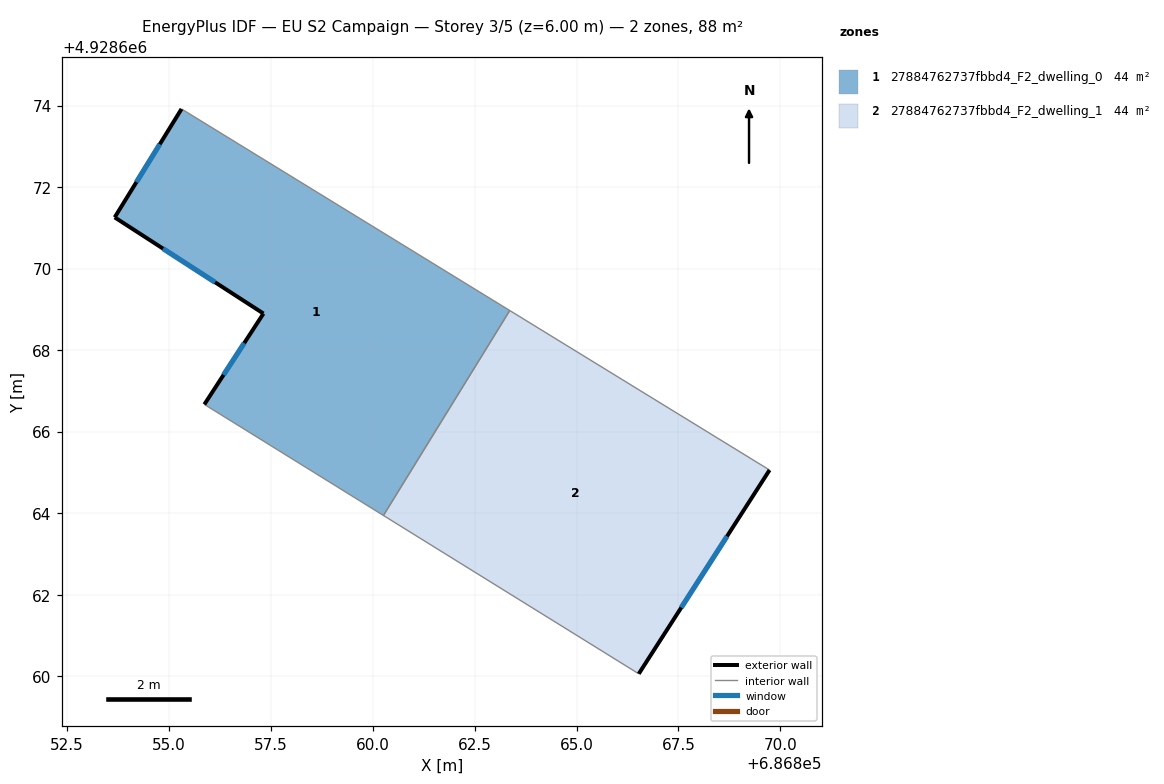
=== STOREY PLAN SPEC (per zone: floor XY polygon, exterior-wall plan segments, windows/doors) ===
zone 1: 27884762737fbbd4_F2_dwelling_0  (44.0 m²)
  floor: (686863.36, 4928668.97) (686860.26, 4928663.95) (686855.87, 4928666.67) (686857.32, 4928668.90) (686853.67, 4928671.26) (686855.31, 4928673.92)
  exterior wall: (686857.32, 4928668.90) – (686855.87, 4928666.67)  [2.7 m]
    window: (686856.85, 4928668.17) – (686856.34, 4928667.40)  [1.0 m²]
  exterior wall: (686853.67, 4928671.26) – (686857.32, 4928668.90)  [4.3 m]
    window: (686854.86, 4928670.49) – (686856.13, 4928669.67)  [1.6 m²]
  exterior wall: (686855.31, 4928673.92) – (686853.67, 4928671.26)  [3.1 m]
    window: (686854.77, 4928673.05) – (686854.20, 4928672.13)  [1.1 m²]
  interior walls: 3
zone 2: 27884762737fbbd4_F2_dwelling_1  (44.0 m²)
  floor: (686869.74, 4928665.06) (686866.53, 4928660.06) (686860.26, 4928663.95) (686863.36, 4928668.97)
  exterior wall: (686866.53, 4928660.06) – (686869.74, 4928665.06)  [5.9 m]
    window: (686867.57, 4928661.69) – (686868.69, 4928663.43)  [2.2 m²]
  interior walls: 3

=== DERIVED (storey summary) ===
Building: EU S2 Campaign
Storey: 3 of 5  (floor level z = 6.00 m)
Storey gross floor area: 88.0 m²
Zones on this storey: 2
  - 27884762737fbbd4_F2_dwelling_0: floor 44.0 m²; exterior wall 10.1 m (30.4 m²); 3 window(s) 3.7 m²; WWR 12.2%
  - 27884762737fbbd4_F2_dwelling_1: floor 44.0 m²; exterior wall 5.9 m (17.8 m²); 1 window(s) 2.2 m²; WWR 12.2%
Zone adjacency (shared interzone walls):
  - 27884762737fbbd4_F2_dwelling_0 ↔ 27884762737fbbd4_F2_dwelling_1